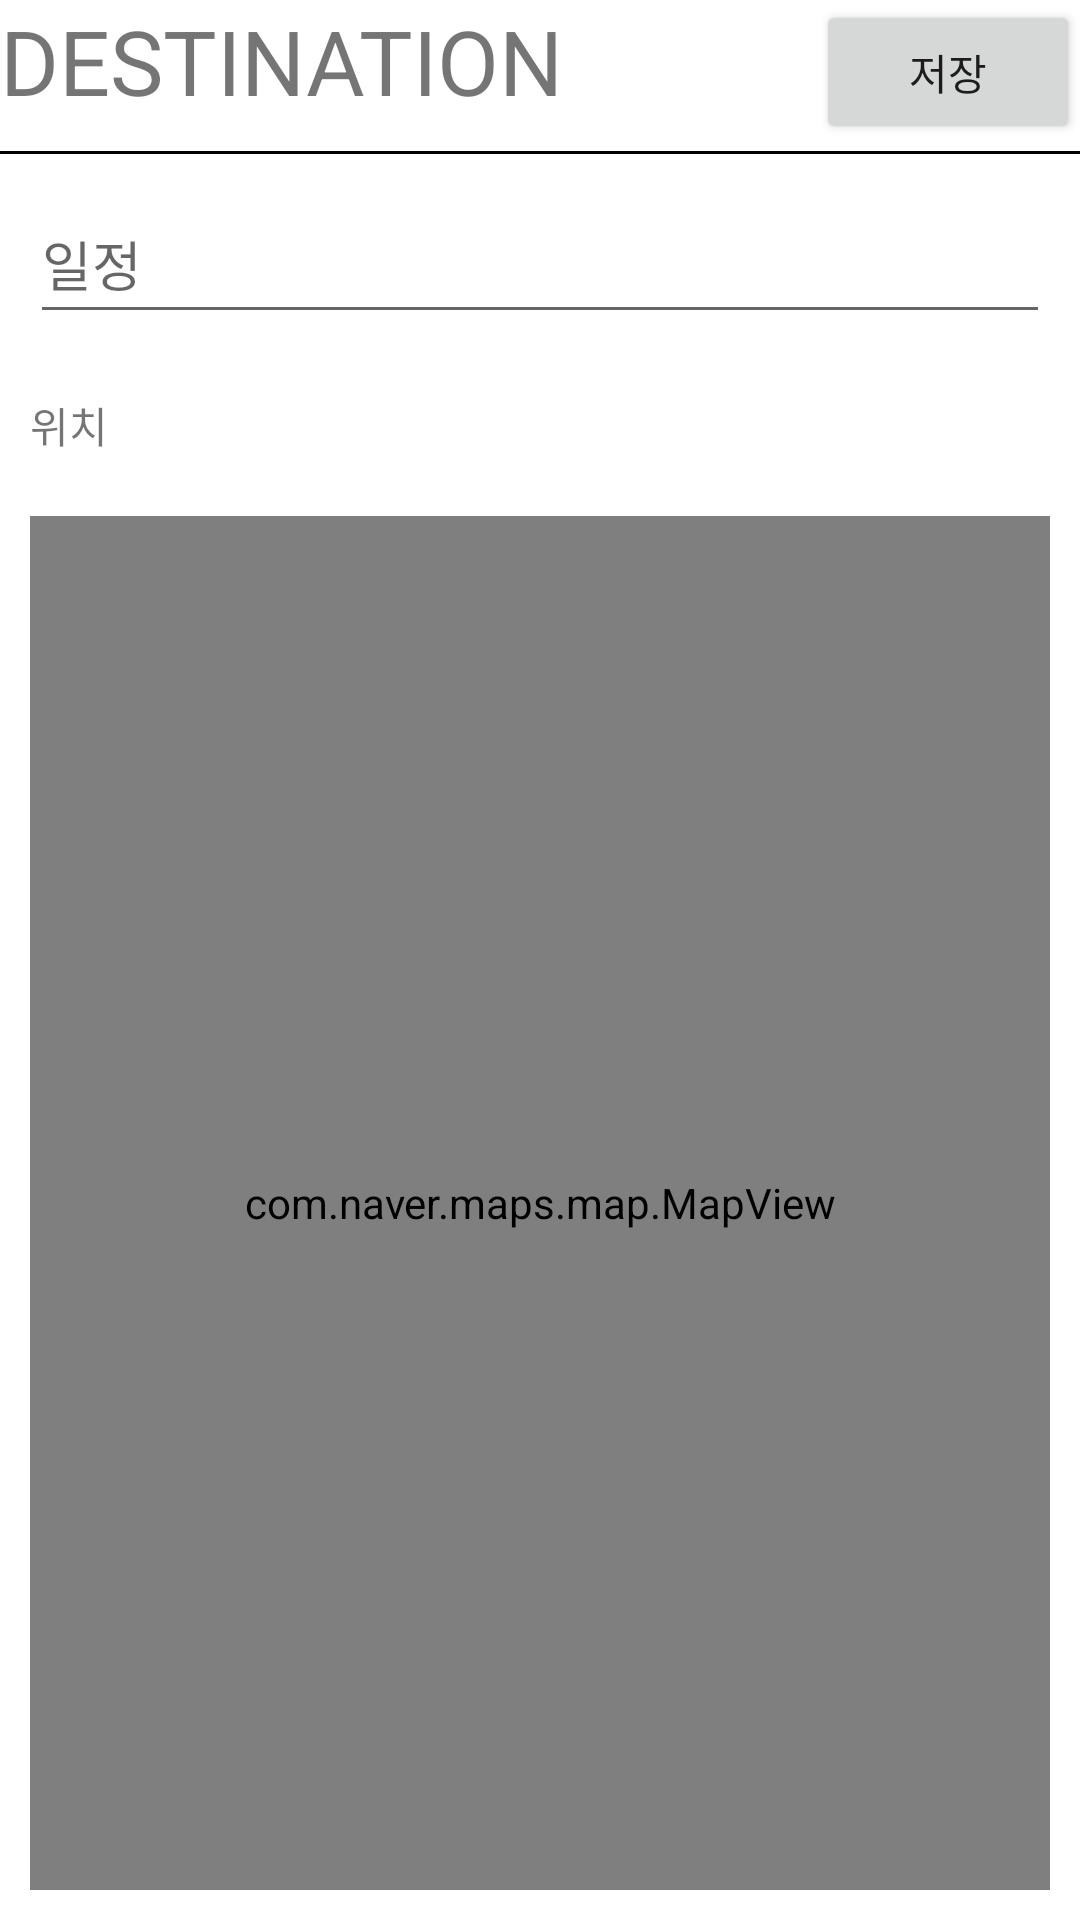

Produce the Android XML layout that renders to this screen, including the resource entries it uses.
<!-- AndroidManifest.xml: application theme Theme.WGout -->
<!-- res/layout/activity_destination_add.xml -->
<?xml version="1.0" encoding="utf-8"?>
<LinearLayout
    xmlns:android="http://schemas.android.com/apk/res/android"
    android:layout_width="match_parent"
    android:layout_height="match_parent"
    android:orientation="vertical">

    <RelativeLayout
        android:layout_width="match_parent"
        android:layout_height="wrap_content">
        <TextView
            android:layout_width="wrap_content"
            android:layout_height="wrap_content"
            android:text="DESTINATION"
            android:textSize="30dp"
            android:layout_marginBottom="10dp"/>

        <Button
            android:id="@+id/btn_destination_add_ok"
            android:layout_width="wrap_content"
            android:layout_height="wrap_content"
            android:text="저장"
            android:layout_alignParentRight="true"/>
    </RelativeLayout>

    <ImageView
        android:layout_width="match_parent"
        android:layout_height="1dp"
        android:background="#000000"/>

    <EditText
        android:id="@+id/et_destination_add"
        android:layout_width="match_parent"
        android:layout_height="50dp"
        android:hint="일정"
        android:layout_margin="10dp"/>

    <TextView
        android:id="@+id/tv_destination_add_address"
        android:layout_width="match_parent"
        android:layout_height="wrap_content"
        android:text="위치"
        android:layout_margin="10dp"/>

    <com.naver.maps.map.MapView
        android:id="@+id/mv_destination_add"
        android:layout_width="match_parent"
        android:layout_height="0dp"
        android:layout_weight="1"
        android:layout_margin="10dp"/>

</LinearLayout>
<!-- resources referenced by this layout -->
<resources>
  <style name="Theme.WGout" parent="Theme.MaterialComponents.DayNight.DarkActionBar">
          
          <item name="colorPrimary">@color/purple_500</item>
          <item name="colorPrimaryVariant">@color/purple_700</item>
          <item name="colorOnPrimary">@color/white</item>
          
          <item name="colorSecondary">@color/teal_200</item>
          <item name="colorSecondaryVariant">@color/teal_700</item>
          <item name="colorOnSecondary">@color/black</item>
          
          <item name="android:statusBarColor" tools:targetApi="l">?attr/colorPrimaryVariant</item>
          
      </style>
  <!-- not gathered from this repository: default colours our renderer supplied (Android Studio template values) -->
  <color name="purple_500">#FF6200EE</color>
  <color name="purple_700">#FF3700B3</color>
  <color name="teal_200">#FF03DAC5</color>
  <color name="teal_700">#FF018786</color>
  <color name="black">#FF000000</color>
  <color name="white">#FFFFFFFF</color>
</resources>
